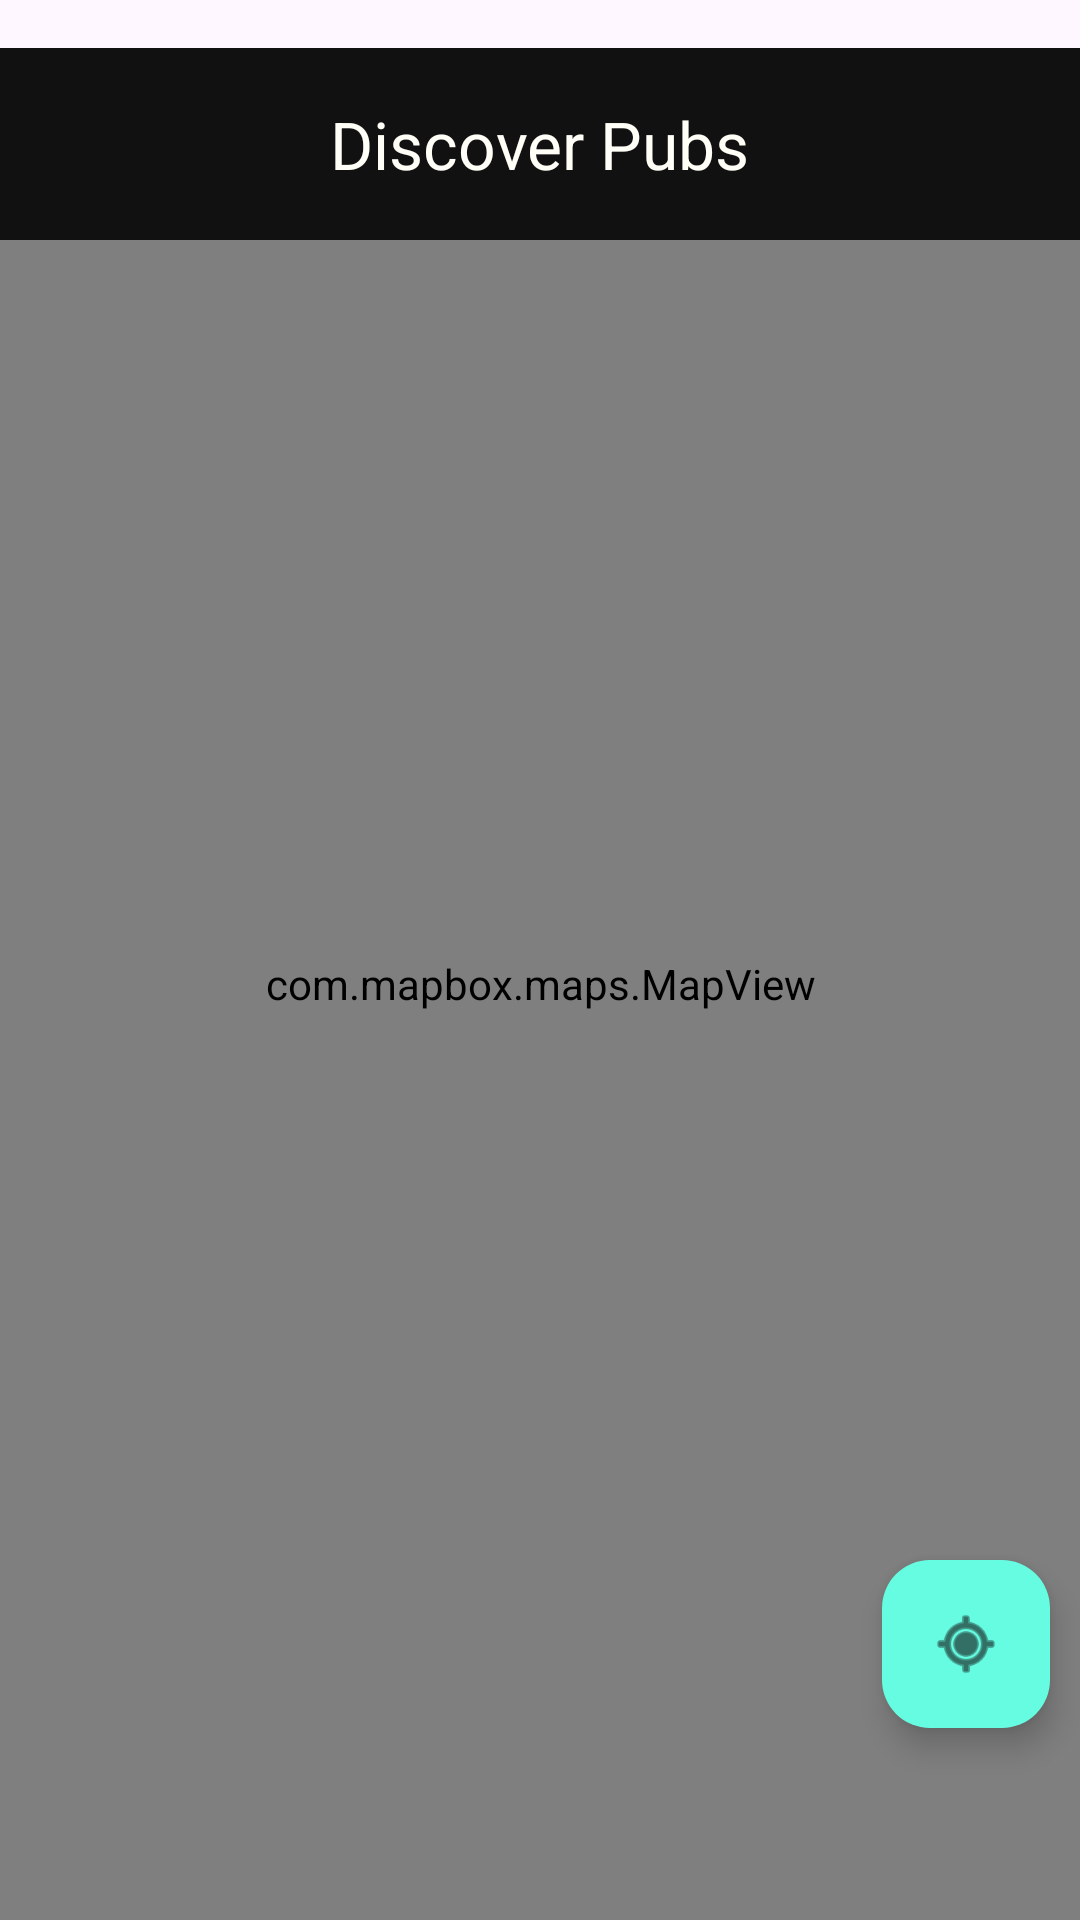

Reconstruct the res/layout file that produces this screen, plus the resources it refers to.
<!-- AndroidManifest.xml: application theme Theme.Phuza -->
<!-- res/layout/activity_map.xml -->
<?xml version="1.0" encoding="utf-8"?>
<androidx.coordinatorlayout.widget.CoordinatorLayout
    xmlns:android="http://schemas.android.com/apk/res/android"
    xmlns:app="http://schemas.android.com/apk/res-auto"
    android:id="@+id/root"
    android:layout_width="match_parent"
    android:layout_height="match_parent">

    
    <com.google.android.material.appbar.MaterialToolbar
        android:id="@+id/topBar"
        android:layout_width="match_parent"
        android:layout_height="wrap_content"
        android:background="@color/black_900"
        android:elevation="4dp"
        app:title="Discover Pubs"
        app:titleCentered="true"
        app:titleTextColor="@color/milk"
        app:navigationIcon="@drawable/ic_round_arrow_back_24"
        app:layout_anchor="@id/mapView"
        app:layout_anchorGravity="top"
        android:layout_marginTop="16dp"/>

    
    <com.mapbox.maps.MapView
        android:id="@+id/mapView"
        android:layout_width="match_parent"
        android:layout_height="match_parent"
        android:layout_marginTop="16dp"/>

    
    <com.google.android.material.card.MaterialCardView
        android:id="@+id/searchCard"
        android:layout_width="match_parent"
        android:layout_height="wrap_content"
        app:layout_anchor="@id/mapView"
        app:layout_anchorGravity="top|center_horizontal"
        android:layout_marginStart="16dp"
        android:layout_marginEnd="16dp"
        android:layout_marginTop="72dp"
        app:cardCornerRadius="16dp"
        app:cardElevation="8dp"
        app:cardBackgroundColor="@color/black_900"
        app:strokeColor="@color/slate_blue_30"
        app:strokeWidth="1dp">

        <com.google.android.material.textfield.TextInputLayout
            android:id="@+id/tilSearch"
            style="@style/Widget.Material3.TextInputLayout.FilledBox.Dense"
            android:layout_width="match_parent"
            android:layout_height="wrap_content"
            android:hint="Search bars, pubs, venues"
            app:startIconDrawable="@android:drawable/ic_menu_search"
            app:startIconTint="@color/aquamarine"
            app:endIconMode="clear_text"
            app:endIconTint="@color/aquamarine"
            app:boxBackgroundMode="filled"
            app:boxBackgroundColor="@color/black_900"
            app:boxStrokeColor="@color/slate_blue_30"
            android:visibility="gone">

            <com.google.android.material.textfield.MaterialAutoCompleteTextView
                android:id="@+id/inputSearch"
                android:layout_width="match_parent"
                android:layout_height="wrap_content"
                android:imeOptions="actionSearch"
                android:inputType="text"
                android:maxLines="1"
                android:textColor="@color/milk"
                android:textColorHint="@color/mist"
                android:paddingStart="4dp"
                android:paddingEnd="4dp" />
        </com.google.android.material.textfield.TextInputLayout>
    </com.google.android.material.card.MaterialCardView>

    
    <com.google.android.material.floatingactionbutton.ExtendedFloatingActionButton
        android:id="@+id/fabMyLocation"
        android:layout_width="wrap_content"
        android:layout_height="wrap_content"
        android:textColor="@color/black_900"
        app:icon="@android:drawable/ic_menu_mylocation"
        app:iconTint="@color/black_900"
        app:backgroundTint="@color/aquamarine"
        app:layout_anchor="@id/mapView"
        app:layout_anchorGravity="bottom|end"
        android:layout_marginBottom="64dp"
        android:layout_marginEnd="10dp"/>

</androidx.coordinatorlayout.widget.CoordinatorLayout>
<!-- resources referenced by this layout -->
<resources>
  <color name="aquamarine">#65FCE1</color>
  <color name="black_900">#111111</color>
  <color name="milk">#FFFEF7</color>
  <color name="mist">#959396</color>
  <color name="slate_blue_30">#4D856BFF</color>
  <style name="Theme.Phuza" parent="Base.Theme.Phuza" />
  <style name="Base.Theme.Phuza" parent="Theme.Material3.DayNight.NoActionBar">
          
          
      </style>
</resources>
